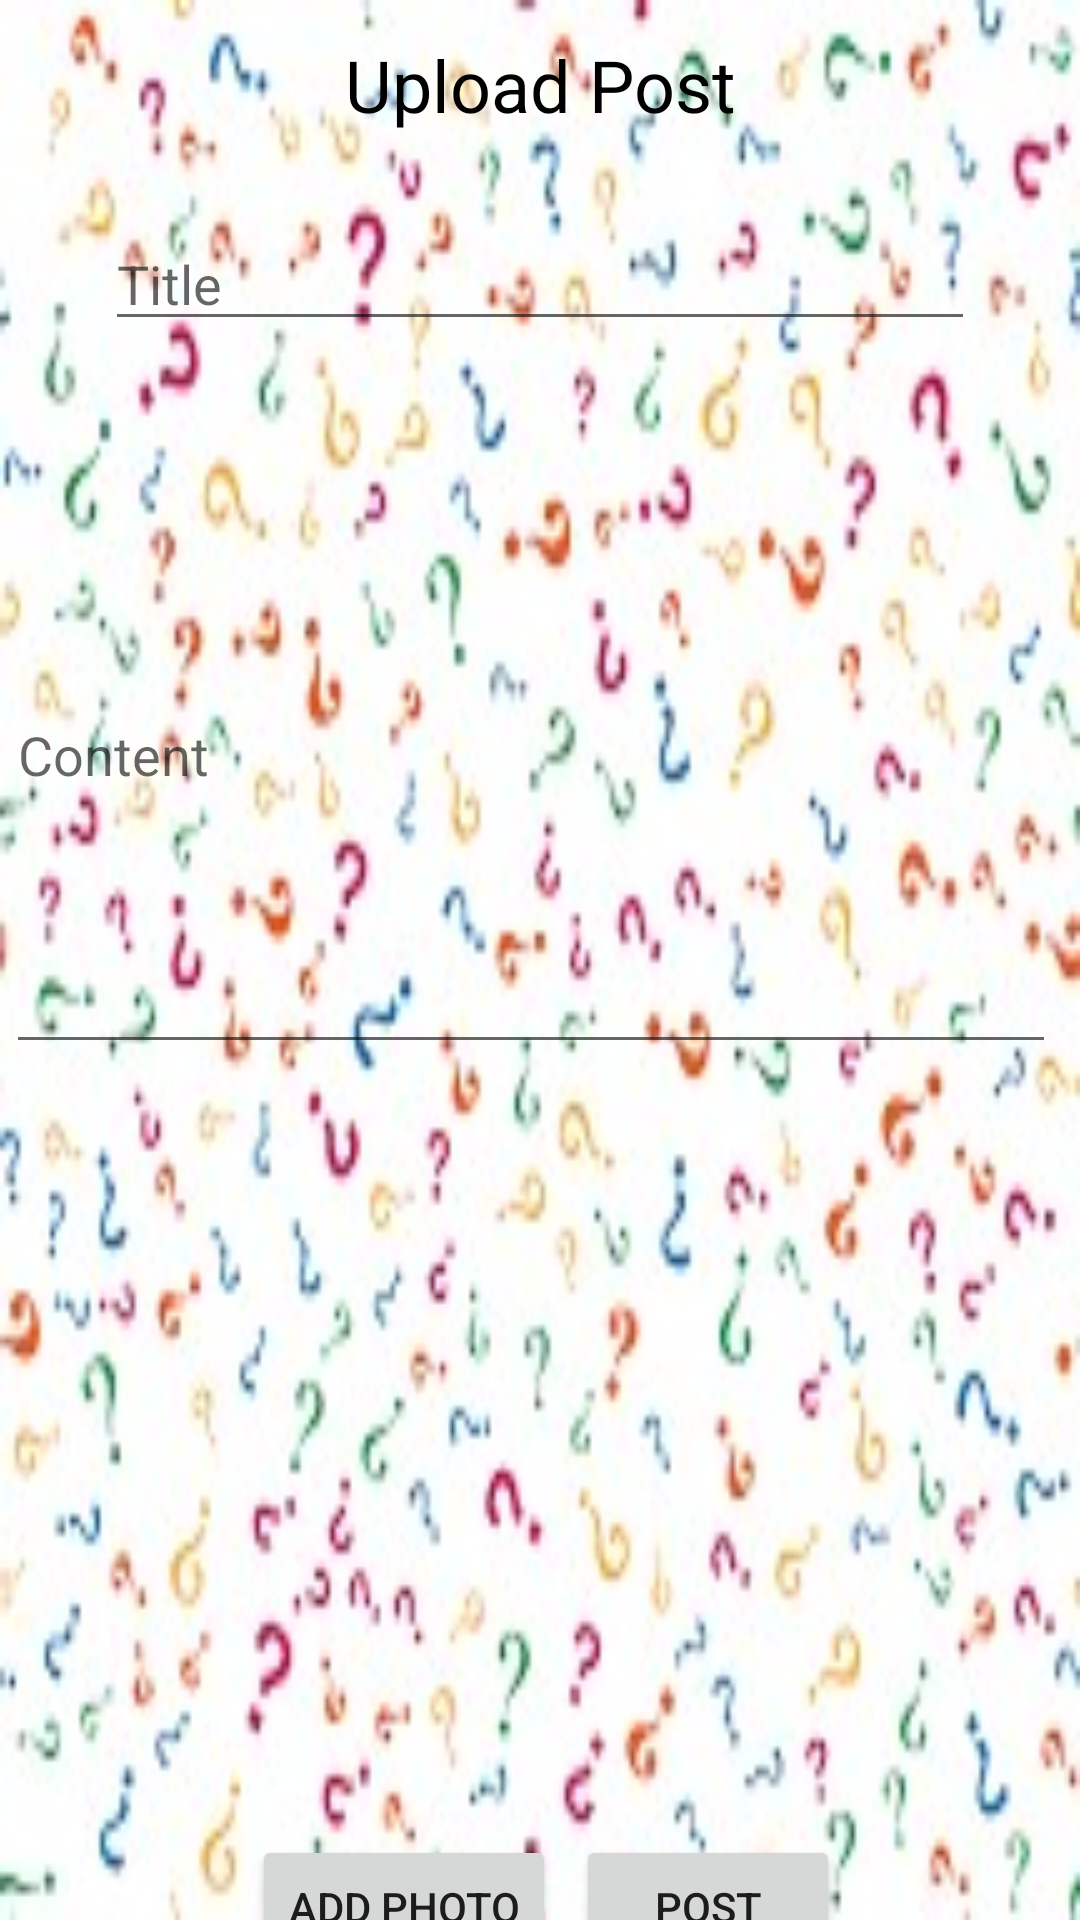

Write the Android layout XML for this screen, with the resource values it uses.
<!-- AndroidManifest.xml: application theme Theme.QnA -->
<!-- res/layout/activity_upload_post.xml -->
<?xml version="1.0" encoding="utf-8"?>
<androidx.constraintlayout.widget.ConstraintLayout xmlns:android="http://schemas.android.com/apk/res/android"
    xmlns:app="http://schemas.android.com/apk/res-auto"
    xmlns:tools="http://schemas.android.com/tools"
    android:layout_width="match_parent"
    android:layout_height="match_parent"
    tools:context="UI.Forum.UploadPost"
    android:background="@drawable/background">

    <ImageView
        android:id="@+id/imageView"
        android:layout_width="238dp"
        android:layout_height="237dp"
        android:layout_marginTop="40dp"
        app:layout_constraintEnd_toEndOf="parent"
        app:layout_constraintHorizontal_bias="0.485"
        app:layout_constraintStart_toStartOf="parent"
        app:layout_constraintTop_toBottomOf="@+id/content"
        app:srcCompat="@drawable/question" />

    <TextView
        android:id="@+id/uploadPost_title"
        android:layout_width="wrap_content"
        android:layout_height="wrap_content"
        android:layout_marginTop="12dp"
        android:text="Upload Post"
        android:textColor="#000000"
        android:textSize="24sp"
        app:layout_constraintEnd_toEndOf="parent"
        app:layout_constraintStart_toStartOf="parent"
        app:layout_constraintTop_toTopOf="parent" />

    <EditText
        android:id="@+id/post_title"
        android:layout_width="0dp"
        android:layout_height="wrap_content"
        android:layout_marginStart="35dp"
        android:layout_marginTop="28dp"
        android:layout_marginEnd="35dp"
        android:ems="10"
        android:hint="Title"
        android:inputType="textPersonName"
        app:layout_constraintEnd_toEndOf="parent"
        app:layout_constraintHorizontal_bias="1.0"
        app:layout_constraintStart_toStartOf="parent"
        app:layout_constraintTop_toBottomOf="@+id/uploadPost_title" />

    <EditText
        android:id="@+id/content"
        android:layout_width="350dp"
        android:layout_height="209dp"
        android:layout_marginStart="35dp"
        android:layout_marginTop="32dp"
        android:layout_marginEnd="35dp"
        android:ems="10"
        android:hint="Content"
        android:inputType="textMultiLine"
        app:layout_constraintEnd_toEndOf="parent"
        app:layout_constraintHorizontal_bias="0.555"
        app:layout_constraintStart_toStartOf="parent"
        app:layout_constraintTop_toBottomOf="@id/post_title" />

    <Button
        android:id="@+id/addPhoto"
        android:layout_width="wrap_content"
        android:layout_height="wrap_content"
        android:layout_marginStart="84dp"
        android:onClick="addPhoto"
        android:text="Add Photo"
        app:layout_constraintBottom_toBottomOf="parent"
        app:layout_constraintStart_toStartOf="parent"
        app:layout_constraintTop_toBottomOf="@+id/imageView"
        app:layout_constraintVertical_bias="0.508" />

    <Button
        android:id="@+id/post"
        android:layout_width="wrap_content"
        android:layout_height="wrap_content"
        android:layout_marginEnd="80dp"
        android:onClick="postQuestion"
        android:text="POST"
        app:layout_constraintBottom_toBottomOf="parent"
        app:layout_constraintEnd_toEndOf="parent"
        app:layout_constraintTop_toBottomOf="@+id/imageView"
        app:layout_constraintVertical_bias="0.508" />

</androidx.constraintlayout.widget.ConstraintLayout>
<!-- resources referenced by this layout -->
<resources>
  <!-- drawable background: jpg bitmap (drawable, 63119 bytes) -->
  <style name="Theme.QnA" parent="Theme.MaterialComponents.DayNight.DarkActionBar">
          
          <item name="colorPrimary">@color/purple_500</item>
          <item name="colorPrimaryVariant">@color/purple_700</item>
          <item name="colorOnPrimary">@color/white</item>
          
          <item name="colorSecondary">@color/teal_200</item>
          <item name="colorSecondaryVariant">@color/teal_700</item>
          <item name="colorOnSecondary">@color/black</item>
          
          <item name="android:statusBarColor" tools:targetApi="l">?attr/colorPrimaryVariant</item>
          
      </style>
  <!-- not gathered from this repository: default colours our renderer supplied (Android Studio template values) -->
  <color name="purple_500">#FF6200EE</color>
  <color name="purple_700">#FF3700B3</color>
  <color name="teal_200">#FF03DAC5</color>
  <color name="teal_700">#FF018786</color>
  <color name="black">#FF000000</color>
  <color name="white">#FFFFFFFF</color>
</resources>
